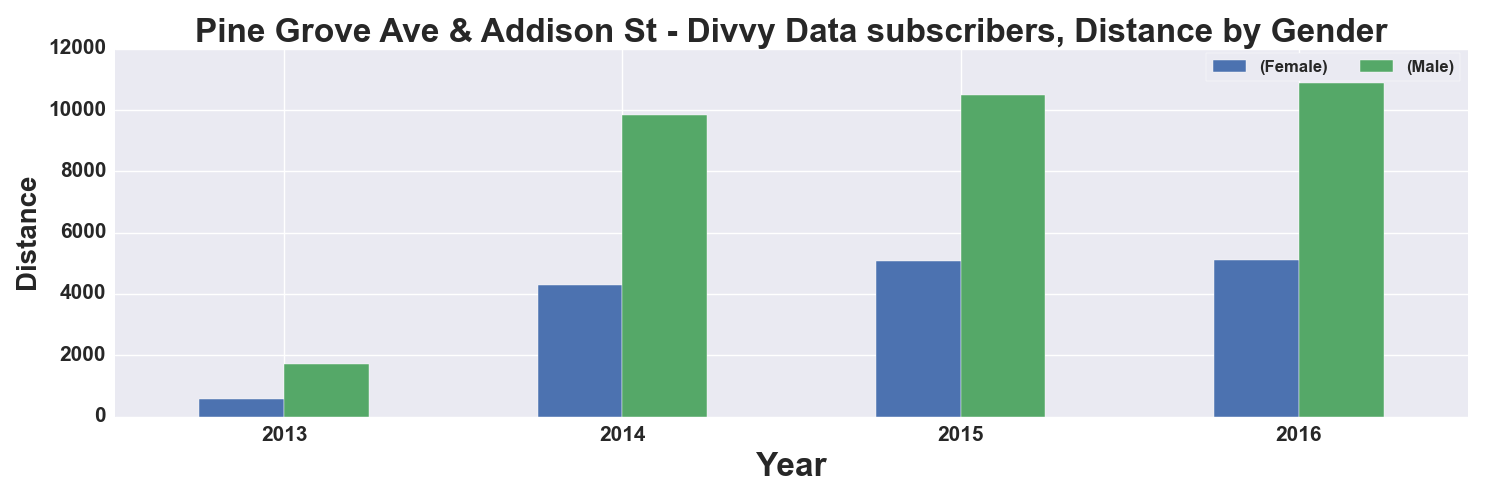

Values plotted in this chart, from the file beside it:
, START TIME YEAR, DISTANCE_Miles, DISTANCE_Miles
GENDER, , Female, Male
0, 2013, 569.0, 1710
1, 2014, 4280, 9845
2, 2015, 5064, 10480
3, 2016, 5106, 10897
